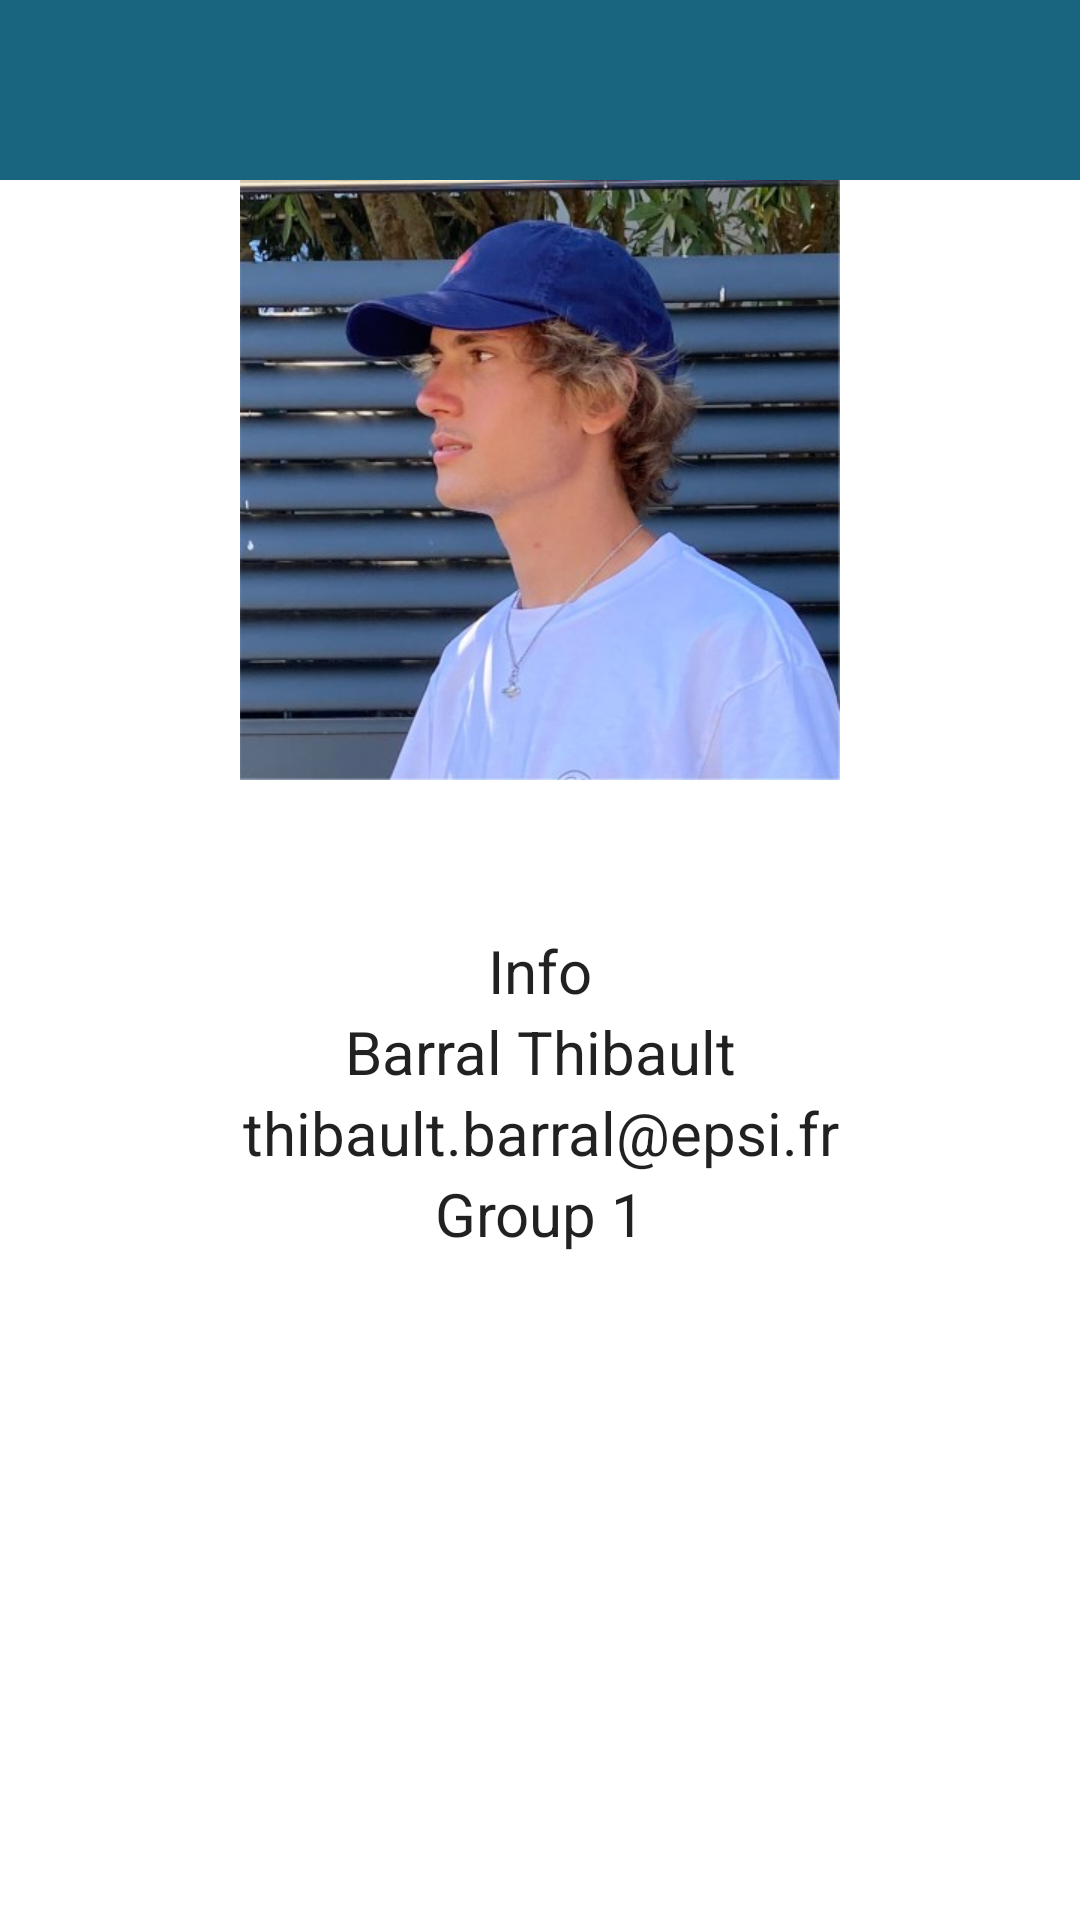

Android layout source for this screen:
<!-- AndroidManifest.xml: application theme Theme.ProjetKotlin -->
<!-- res/layout/activity_student.xml -->
<?xml version="1.0" encoding="utf-8"?>
<LinearLayout
    xmlns:android="http://schemas.android.com/apk/res/android"
    xmlns:tools="http://schemas.android.com/tools"
    android:orientation="vertical"
    android:layout_width="match_parent"
    android:layout_height="match_parent"
    android:gravity="center_horizontal"
    tools:context=".StudentActivity">

    <include
        android:layout_width="wrap_content"
        android:layout_height="wrap_content"
        layout="@layout/layout_header" />

    <ImageView
        android:id="@+id/imageView"
        android:layout_width="match_parent"
        android:layout_height="200dp"
        android:layout_gravity="top"
        android:src="@drawable/thibault" />

    <LinearLayout
        android:layout_width="wrap_content"
        android:layout_height="wrap_content"
        android:layout_marginTop="50dp"
        android:orientation="vertical">

        <TextView
            android:id="@+id/student_title_student"
            android:layout_width="match_parent"
            android:layout_height="match_parent"
            android:text="@string/student_title_student"
            android:textAppearance="@style/InfoStudent"
            android:textAlignment="center"/>


        <TextView
            android:id="@+id/nameStudent"
            android:layout_width="match_parent"
            android:layout_height="match_parent"
            android:text="@string/nameStudent"
            android:textAppearance="@style/InfoStudent"
            android:textAlignment="center"/>

        <TextView
            android:id="@+id/mailStudent"
            android:layout_width="match_parent"
            android:layout_height="match_parent"
            android:text="@string/mailStudent"
            android:textAlignment="center"
            android:textAppearance="@style/InfoStudent" />

        <TextView
            android:id="@+id/groupStudent"
            android:layout_width="match_parent"
            android:layout_height="match_parent"
            android:text="@string/groupStudent"
            android:textAppearance="@style/InfoStudent"
            android:textAlignment="center"/>

        <TextView
            android:id="@+id/urlProfileStudent"
            android:layout_width="wrap_content"
            android:layout_height="wrap_content"
            android:layout_marginTop="250dp"
            android:text="@string/urlProfileStudent"
            android:textAlignment="center" />

    </LinearLayout>

</LinearLayout>
<!-- res/layout/layout_header.xml (included above) -->
<?xml version="1.0" encoding="utf-8"?>
<LinearLayout
    xmlns:android="http://schemas.android.com/apk/res/android"
    xmlns:app="http://schemas.android.com/apk/res-auto"
    android:orientation="vertical"
    android:layout_width="match_parent"
    android:layout_height="match_parent">
    <RelativeLayout
        android:background="@color/blue"
        android:layout_width="match_parent"
        android:layout_height="60dp">
        <TextView
            android:id="@+id/textViewTitle"
            android:layout_width="match_parent"
            android:layout_height="60dp"
            android:gravity="center"
            android:textAllCaps="true"
            android:textStyle="bold"
            android:textSize="28sp" />

        
    </RelativeLayout>

</LinearLayout>
<!-- resources referenced by this layout -->
<resources>
  <color name="blue">#19647E</color>
  <!-- drawable thibault: jpeg bitmap (drawable, 38271 bytes) -->
  <string name="groupStudent">Group 1</string>
  <string name="mailStudent">thibault.barral@epsi.fr</string>
  <string name="nameStudent">Barral Thibault</string>
  <string name="student_title_student">Info</string>
  <string name="urlProfileStudent">https://www.linkedin.com/in/thibaultbarral/</string>
  <style name="InfoStudent" parent="TextAppearance.AppCompat.Widget.TextView.SpinnerItem">
          <item name="android:textSize">20sp</item>
          <item name="android:textAlignment">center</item>
      </style>
  <style name="Theme.ProjetKotlin" parent="Theme.MaterialComponents.DayNight.NoActionBar">
          
          <item name="colorPrimary">@color/orange</item>
  
          <item name="colorOnPrimary">@color/white</item>
          
          <item name="colorSecondary">@color/blue</item>
  
          <item name="colorOnSecondary">@color/white</item>
          
          <item name="android:statusBarColor">?attr/colorPrimaryVariant</item>
          
      </style>
  <color name="orange">#EB4511</color>
  <color name="white">#FFF8F0</color>
</resources>
